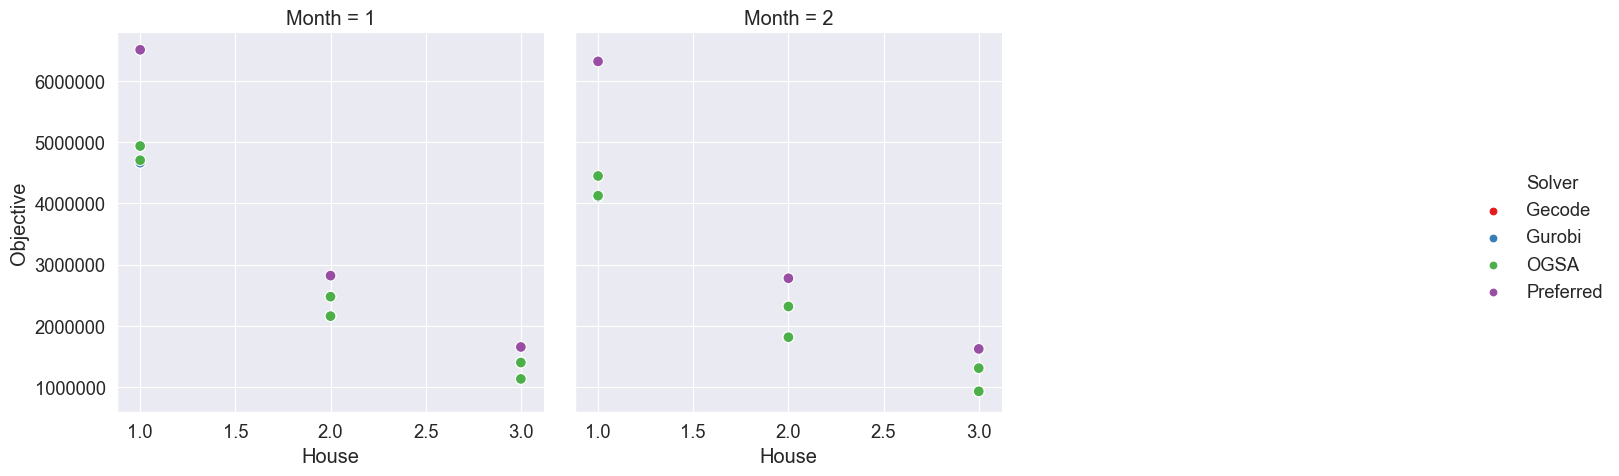

Values plotted in this chart, from the file beside it:
, , , , , Gecode, Gurobi, Gecode, Gurobi, OGSA, Preferred, Objective Ratio
, , , , , Initial, Initial, Modified, Modified, Modified, Modified, Modified
Month, House, Variable choices, Constraint variables, Weight, , , , , , , 
1, 1, anti_first_fail, indomain_min, 0, 4664000, 4664000, 4664000, 4664000, 4703700, 6505000, 1.009
1, 1, anti_first_fail, indomain_min, 1000, 4935000, 4935000, 4935000, 4935000, 4935000, 6505000, 1.0
1, 2, anti_first_fail, indomain_min, 0, 2160604, 2160604, 2160604, 2160604, 2160604, 2821148, 1.0
1, 2, anti_first_fail, indomain_min, 1000, 2478148, 2478148, 2478148, 2478148, 2478148, 2821148, 1.0
1, 3, anti_first_fail, indomain_min, 0, 1135100, 1135100, 1135100, 1135100, 1136700, 1657660, 1.001
1, 3, anti_first_fail, indomain_min, 1000, 1404010, 1404010, 1404010, 1404010, 1404010, 1657660, 1.0
2, 1, anti_first_fail, indomain_min, 0, 4108200, 4108200, 4108200, 4108200, 4124600, 6315600, 1.004
2, 1, anti_first_fail, indomain_min, 1000, 4442200, 4442200, 4442200, 4442200, 4446600, 6315600, 1.001
2, 2, anti_first_fail, indomain_min, 0, 1816936, 1816936, 1816936, 1816936, 1816936, 2778180, 1.0
2, 2, anti_first_fail, indomain_min, 1000, 2317780, 2317780, 2317780, 2317780, 2317780, 2778180, 1.0
2, 3, anti_first_fail, indomain_min, 0, 934110, 934110, 934110, 934110, 934110, 1626160, 1.0
2, 3, anti_first_fail, indomain_min, 1000, 1312160, 1312160, 1312160, 1312160, 1312160, 1626160, 1.0
